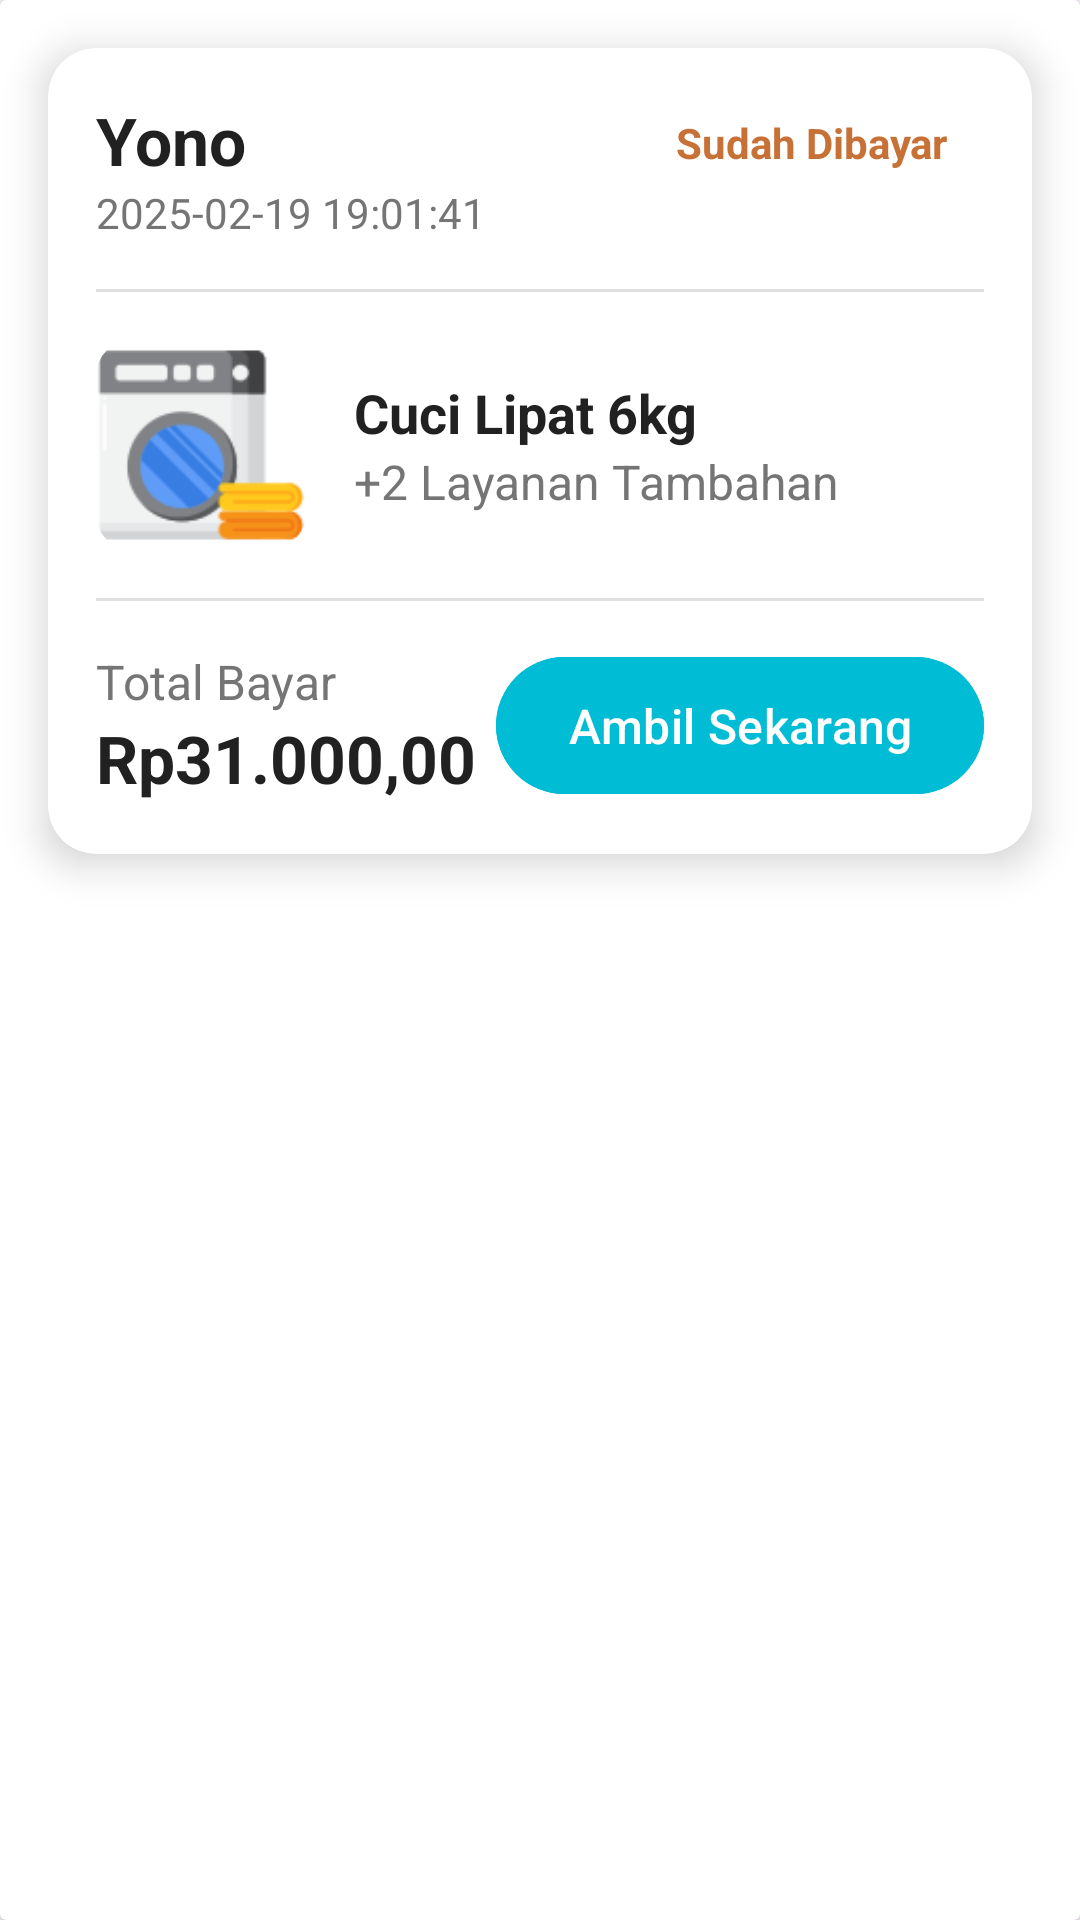

Android layout source for this screen:
<!-- AndroidManifest.xml: application theme Theme.LaundryApp -->
<!-- res/layout/card_laporan_sudahbayar.xml -->
<?xml version="1.0" encoding="utf-8"?>
<androidx.cardview.widget.CardView xmlns:android="http://schemas.android.com/apk/res/android"
    xmlns:app="http://schemas.android.com/apk/res-auto"
    xmlns:tools="http://schemas.android.com/tools"
    android:layout_width="match_parent"
    android:id="@+id/laporan_sudahbayar"
    android:layout_height="match_parent"
    android:background="#F5F7FA"
    tools:context=".MainActivity">

    <androidx.cardview.widget.CardView
        android:layout_width="match_parent"
        android:layout_height="wrap_content"
        android:layout_margin="16dp"
        app:cardCornerRadius="16dp"
        app:cardElevation="8dp"
        app:layout_constraintBottom_toBottomOf="parent"
        app:layout_constraintEnd_toEndOf="parent"
        app:layout_constraintStart_toStartOf="parent"
        app:layout_constraintTop_toTopOf="parent">

        <androidx.constraintlayout.widget.ConstraintLayout
            android:layout_width="match_parent"
            android:layout_height="wrap_content"
            android:padding="16dp">

            
            <TextView
                android:id="@+id/tvCARD_PELANGGAN_nama"
                android:layout_width="wrap_content"
                android:layout_height="wrap_content"
                android:text="Yono"
                android:textColor="#212121"
                android:textSize="22sp"
                android:textStyle="bold"
                app:layout_constraintStart_toStartOf="parent"
                app:layout_constraintTop_toTopOf="parent" />

            <TextView
                android:id="@+id/tvDateTime"
                android:layout_width="wrap_content"
                android:layout_height="wrap_content"
                android:text="2025-02-19 19:01:41"
                android:textColor="#757575"
                android:textSize="14sp"
                app:layout_constraintStart_toStartOf="parent"
                app:layout_constraintTop_toBottomOf="@id/tvCARD_PELANGGAN_nama" />

            <TextView
                android:id="@+id/tvPaymentStatus"
                android:layout_width="wrap_content"
                android:layout_height="wrap_content"
                android:background="@drawable/bg_payment_status_sudahbayar"
                android:paddingStart="12dp"
                android:paddingTop="6dp"
                android:paddingEnd="12dp"
                android:paddingBottom="6dp"
                android:text="Sudah Dibayar"
                android:textColor="#C87137"
                android:textSize="14sp"
                android:textStyle="bold"
                app:layout_constraintEnd_toEndOf="parent"
                app:layout_constraintTop_toTopOf="parent" />

            
            <View
                android:id="@+id/divider1"
                android:layout_width="match_parent"
                android:layout_height="1dp"
                android:layout_marginTop="16dp"
                android:background="#E0E0E0"
                app:layout_constraintTop_toBottomOf="@id/tvDateTime" />

            
            <androidx.cardview.widget.CardView
                android:id="@+id/cvLaundryIcon"
                android:layout_width="70dp"
                android:layout_height="70dp"
                android:layout_marginTop="16dp"
                app:cardCornerRadius="12dp"
                app:cardElevation="0dp"
                app:layout_constraintStart_toStartOf="parent"
                app:layout_constraintTop_toBottomOf="@id/divider1">

                <ImageView
                    android:layout_width="match_parent"
                    android:layout_height="match_parent"
                    android:layout_gravity="center"
                    android:src="@drawable/mesincuci"
                    />
            </androidx.cardview.widget.CardView>

            <TextView
                android:id="@+id/tvLayanan"
                android:layout_width="0dp"
                android:layout_height="wrap_content"
                android:layout_marginStart="16dp"
                android:text="Cuci Lipat 6kg"
                android:textColor="#212121"
                android:textSize="18sp"
                android:textStyle="bold"
                app:layout_constraintBottom_toTopOf="@id/tvAdditionalServices"
                app:layout_constraintEnd_toEndOf="parent"
                app:layout_constraintStart_toEndOf="@id/cvLaundryIcon"
                app:layout_constraintTop_toTopOf="@id/cvLaundryIcon"
                app:layout_constraintVertical_chainStyle="packed" />

            <TextView
                android:id="@+id/tvAdditionalServices"
                android:layout_width="0dp"
                android:layout_height="wrap_content"
                android:layout_marginStart="16dp"
                android:text="+2 Layanan Tambahan"
                android:textColor="#757575"
                android:textSize="16sp"
                app:layout_constraintBottom_toBottomOf="@id/cvLaundryIcon"
                app:layout_constraintEnd_toEndOf="parent"
                app:layout_constraintStart_toEndOf="@id/cvLaundryIcon"
                app:layout_constraintTop_toBottomOf="@id/tvLayanan" />

            
            <View
                android:id="@+id/divider2"
                android:layout_width="match_parent"
                android:layout_height="1dp"
                android:layout_marginTop="16dp"
                android:background="#E0E0E0"
                app:layout_constraintTop_toBottomOf="@id/cvLaundryIcon" />

            
            <TextView
                android:id="@+id/tvTotalLabel"
                android:layout_width="wrap_content"
                android:layout_height="wrap_content"
                android:layout_marginTop="16dp"
                android:text="Total Bayar"
                android:textColor="#757575"
                android:textSize="16sp"
                app:layout_constraintStart_toStartOf="parent"
                app:layout_constraintTop_toBottomOf="@id/divider2" />

            <TextView
                android:id="@+id/tvTotalAmount"
                android:layout_width="wrap_content"
                android:layout_height="wrap_content"
                android:text="Rp31.000,00"
                android:textColor="#212121"
                android:textSize="22sp"
                android:textStyle="bold"
                app:layout_constraintStart_toStartOf="parent"
                app:layout_constraintTop_toBottomOf="@id/tvTotalLabel" />

            <com.google.android.material.button.MaterialButton
                android:id="@+id/btnPickup"
                android:layout_width="wrap_content"
                android:layout_height="wrap_content"
                android:backgroundTint="#00BCD4"
                android:paddingStart="24dp"
                android:paddingTop="12dp"
                android:paddingEnd="24dp"
                android:paddingBottom="12dp"
                android:text="Ambil Sekarang"
                android:textAllCaps="false"
                android:textColor="#FFFFFF"
                android:textSize="16sp"
                app:cornerRadius="24dp"
                app:layout_constraintBottom_toBottomOf="@id/tvTotalAmount"
                app:layout_constraintEnd_toEndOf="parent"
                app:layout_constraintTop_toTopOf="@id/tvTotalLabel" />

        </androidx.constraintlayout.widget.ConstraintLayout>
    </androidx.cardview.widget.CardView>
</androidx.cardview.widget.CardView>
<!-- resources referenced by this layout -->
<resources>
  <!-- drawable mesincuci: png bitmap (drawable, 3630 bytes) -->
  <style name="Theme.LaundryApp" parent="Base.Theme.LaundryApp" />
  <style name="Base.Theme.LaundryApp" parent="Theme.Material3.DayNight.NoActionBar">
          
          
      </style>
</resources>
